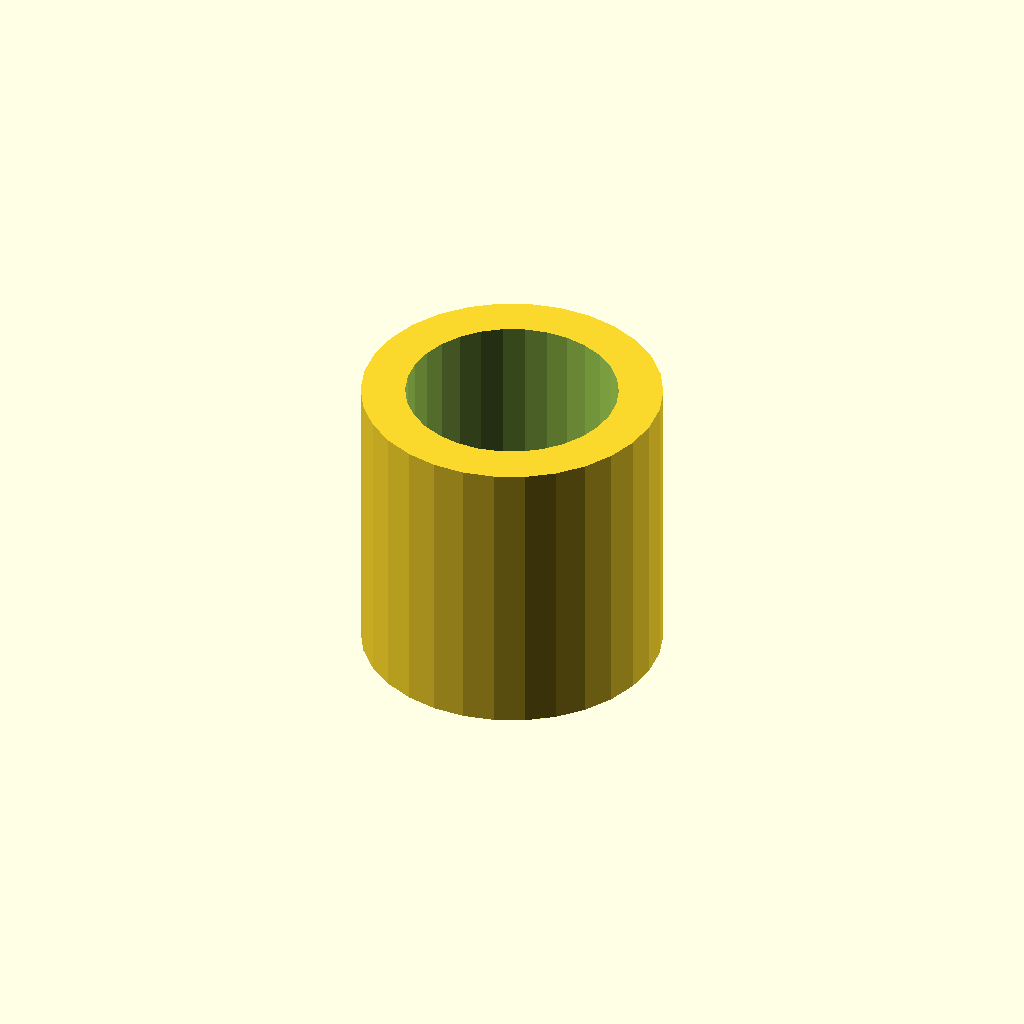
Cell 1 — every parameter at its default value.
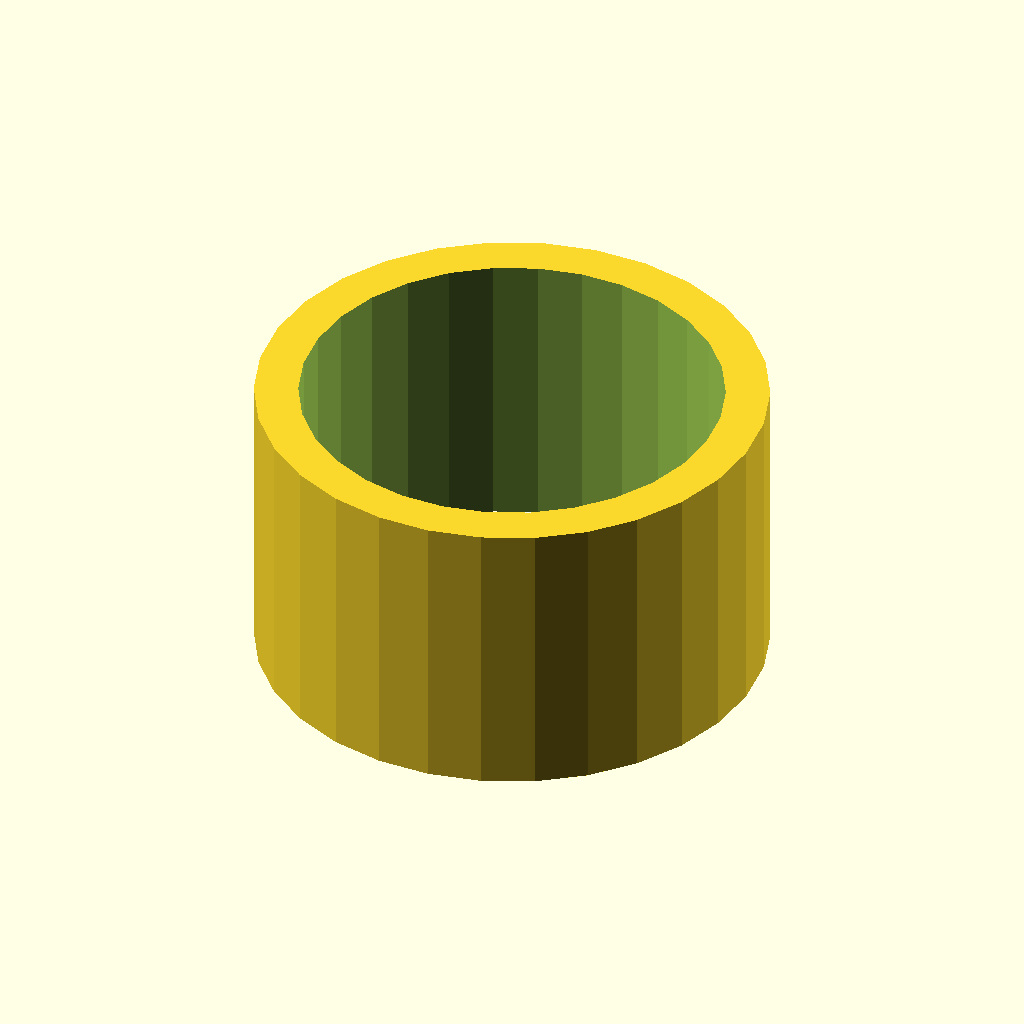
Cell 2: the same model with laserCylinderCutoutRadius = 7.2.
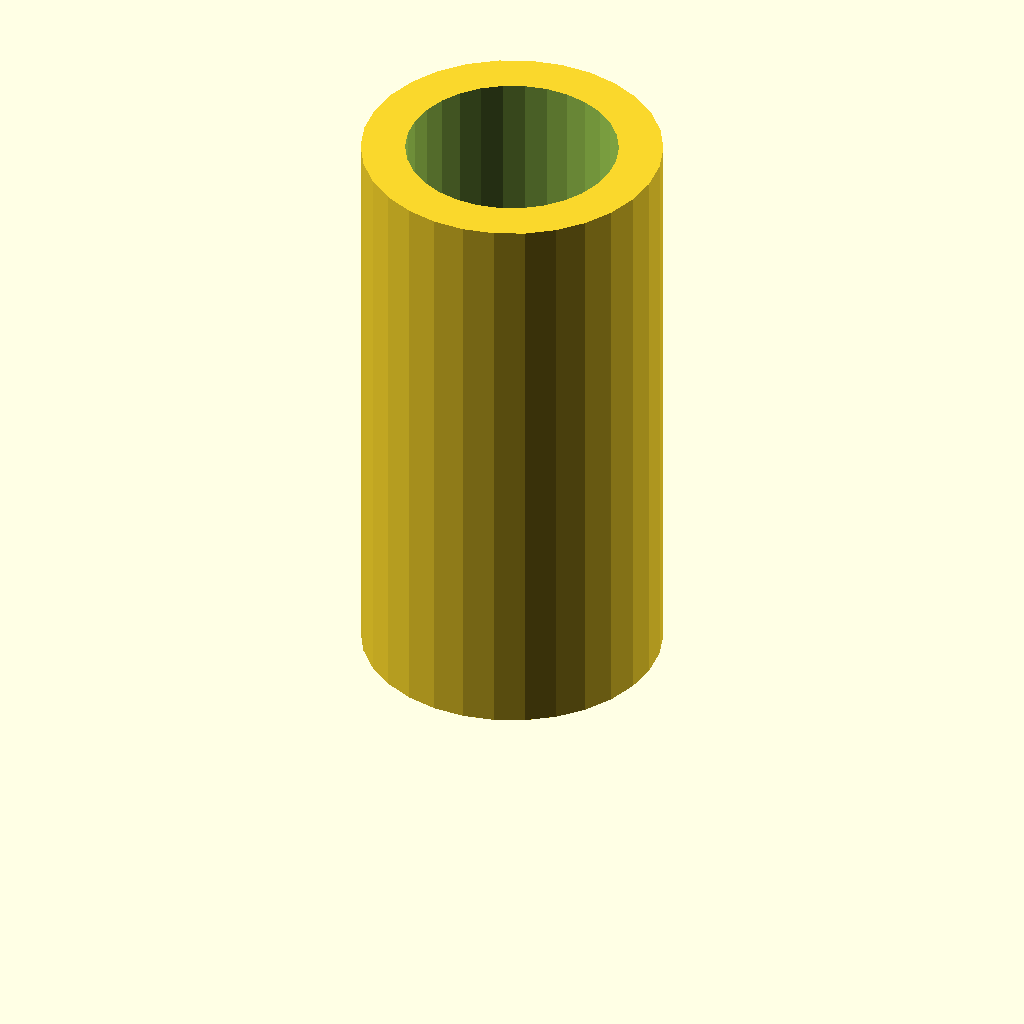
Cell 3: the same model with laserTubeLength = 20.
All cells are drawn from one camera (rotation 55°, 0°, 25°, orthographic, colour scheme Cornfield), so only the parameter changes between them.
OpenSCAD source file OpenSCAD/src/main/openscad/mounting-hardware/laser-mount/laser-mount.scad:

laserCylinderCutoutRadius = 3.6;
laserTubeLength = 10;

laserMount();

module laserMount()
{
	difference()
	{
		laserTube();
		
		laserCutout();
	}
}

/**
 * This is the space for the laser that is cut out of laserTube().
 */
module laserCutout()
{
	union()
	{
		height = laserTubeLength + 0.02;
		translate([0,0,-0.01])
		cylinder(h=height, r=laserCylinderCutoutRadius, $fn=30);
	
		cubeHeight = height / 2.0;
		translateZ = cubeHeight / 2.0 - 0.01;
		cubeX = 9;
		color("green")
		translate([0,0,translateZ])
		cube([cubeX, 2, cubeHeight], center=true);
	}
}

/**
 * This is the tube that holds the laser module.
 */
module laserTube()
{
	height = laserTubeLength;
	radius = laserCylinderCutoutRadius + 1.5;
	cylinder(h=height, r=radius, $fn=30);
}
Customizer parameters (derived from the source; name, type, default, range or options):
laserCylinderCutoutRadius: number, default 3.6
laserTubeLength: number, default 10
